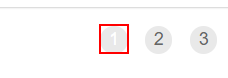
Task: By using AcmeSystem1 uploading WI4 Workitems into Queue
Workflow: GetTransactionData

Step 1: find the link '{0}' in window 'ACME System 1 - Work Items' (chrome.exe)

Step 2 [then]: click on the link '{0}' in window 'ACME System 1 - Work Items' (chrome.exe) (same screen as step 1)
